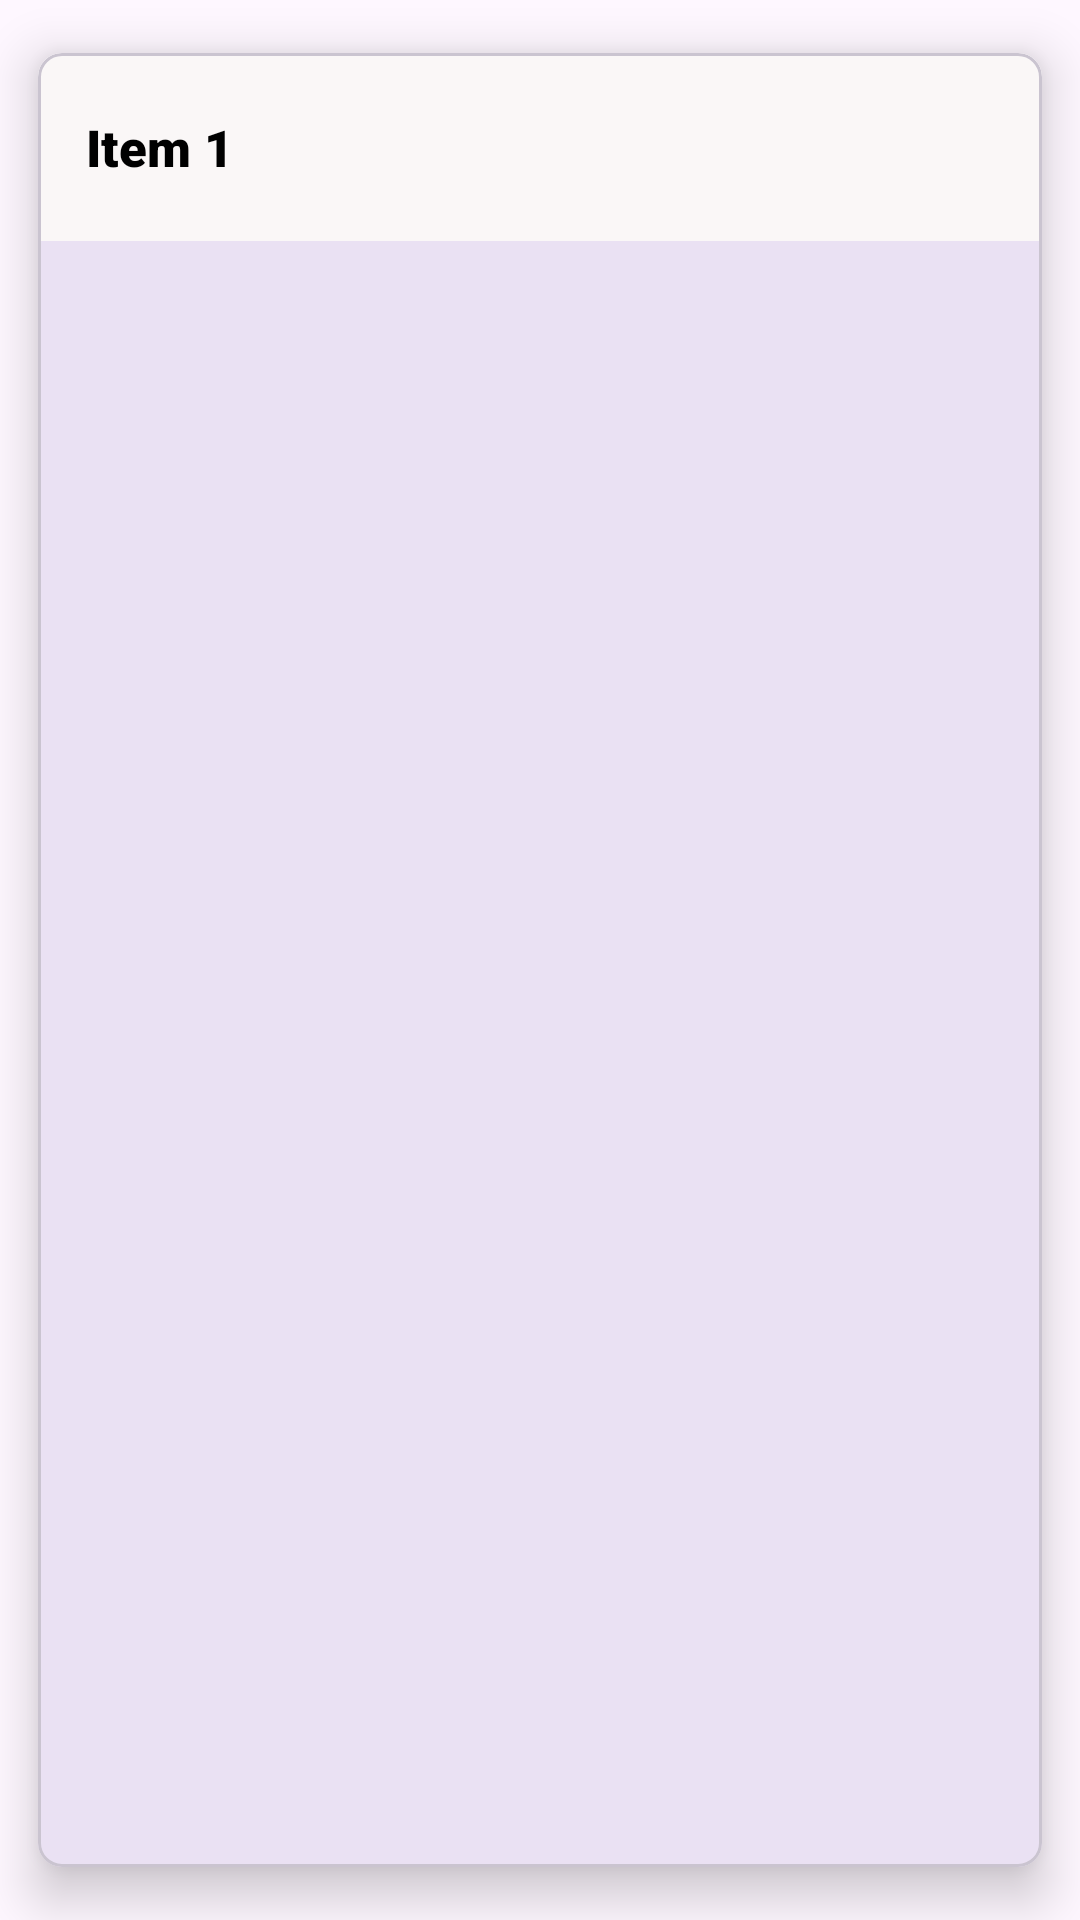

Here is an Android app screen rendered from its layout file. Give the layout XML and the strings, colors and styles it references.
<!-- AndroidManifest.xml: application theme Theme.DutyCraft -->
<!-- res/layout/each_todo_item.xml -->
<?xml version="1.0" encoding="utf-8"?>
<com.google.android.material.card.MaterialCardView xmlns:android="http://schemas.android.com/apk/res/android"
    android:layout_width="match_parent"
    android:layout_height="wrap_content"
    xmlns:app="http://schemas.android.com/apk/res-auto"
    app:cardCornerRadius="8dp"
    app:cardElevation="10dp"
    app:cardUseCompatPadding="true">

    <androidx.constraintlayout.widget.ConstraintLayout
        android:layout_width="match_parent"
        android:layout_height="wrap_content"
        android:background="#FFFCFC"
        android:backgroundTint="#FAF7F7"
        android:paddingVertical="20dp">

        <TextView
            android:id="@+id/todoTask"
            android:layout_width="wrap_content"
            android:layout_height="wrap_content"
            android:fontFamily="sans-serif-black"
            android:paddingStart="16dp"
            android:text="Item 1"
            android:textColor="@color/black"
            android:textSize="17sp"
            app:layout_constraintBottom_toBottomOf="parent"
            app:layout_constraintStart_toStartOf="parent"
            app:layout_constraintTop_toTopOf="parent" />

        <ImageView
            android:id="@+id/editTask"
            android:layout_width="wrap_content"
            android:layout_height="wrap_content"
            android:layout_marginEnd="12dp"
            android:src="@drawable/ic_baseline_edit_24"
            app:layout_constraintBottom_toBottomOf="parent"
            app:layout_constraintEnd_toStartOf="@id/deleteTask"
            app:layout_constraintTop_toTopOf="parent" />

        <ImageView
            android:id="@+id/deleteTask"
            android:layout_width="wrap_content"
            android:layout_height="wrap_content"
            android:layout_marginEnd="16dp"
            android:src="@drawable/ic_baseline_delete_24"
            app:layout_constraintBottom_toBottomOf="parent"
            app:layout_constraintEnd_toEndOf="parent"
            app:layout_constraintTop_toTopOf="parent" />

    </androidx.constraintlayout.widget.ConstraintLayout>

</com.google.android.material.card.MaterialCardView>
<!-- resources referenced by this layout -->
<resources>
  <color name="black">#FF000000</color>
  <style name="Theme.DutyCraft" parent="Base.Theme.DutyCraft" />
  <style name="Base.Theme.DutyCraft" parent="Theme.Material3.DayNight.NoActionBar">
          
          
      </style>
</resources>
